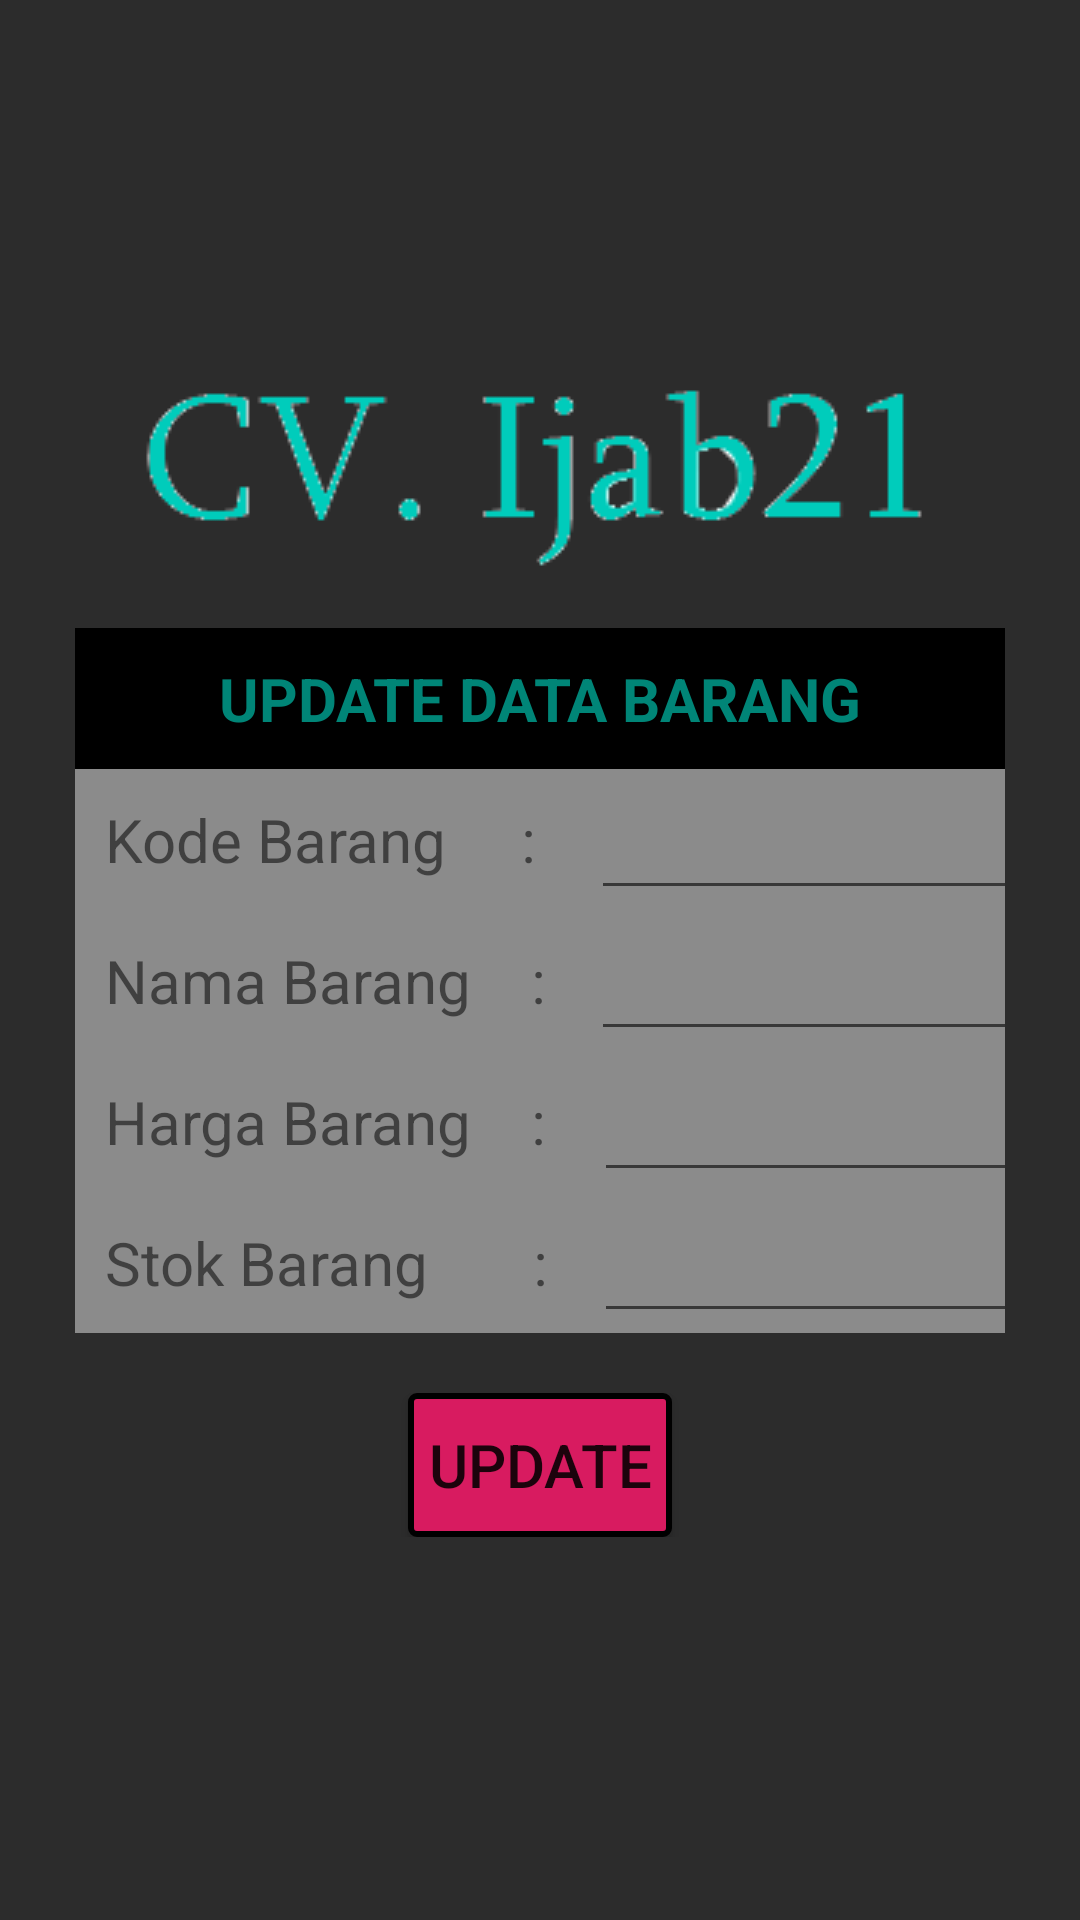

Here is an Android app screen rendered from its layout file. Give the layout XML and the strings, colors and styles it references.
<!-- AndroidManifest.xml: application theme AppTheme -->
<!-- res/layout/activity_update.xml -->
<?xml version="1.0" encoding="utf-8"?>
<RelativeLayout xmlns:android="http://schemas.android.com/apk/res/android"
    xmlns:app="http://schemas.android.com/apk/res-auto"
    xmlns:tools="http://schemas.android.com/tools"
    android:layout_width="match_parent"
    android:layout_height="match_parent"
    tools:context=".updateActivity"
    android:gravity="center"
    android:orientation="vertical"
    android:padding="25dp"
    android:background="#2C2C2C">

    <LinearLayout
        android:layout_width="match_parent"
        android:layout_height="match_parent"
        android:orientation="vertical"
        android:gravity="center">
        <ImageView
            android:layout_width="wrap_content"
            android:layout_height="wrap_content"
            android:src="@drawable/logo"/>

        <TextView
            android:layout_marginTop="2dp"
            android:layout_width="match_parent"
            android:layout_height="wrap_content"
            android:textSize="20dp"
            android:textStyle="bold"
            android:background="@color/colorKuning"
            android:textColor="@color/colorPrimary"
            android:textAlignment="center"
            android:padding="10dp"
            android:text="UPDATE DATA BARANG"
            />
        <LinearLayout
            android:layout_width="match_parent"
            android:orientation="horizontal"
            android:layout_height="wrap_content">
            <LinearLayout
                android:id="@+id/bakgrond"
                android:layout_width="wrap_content"
                android:layout_height="wrap_content"
                android:orientation="vertical"
                android:background="@color/colorAbuabu">
                <TextView
                    android:layout_width="wrap_content"
                    android:layout_height="wrap_content"
                    android:padding="10dp"
                    android:text="Kode Barang     : "
                    android:textSize="20dp"
                    />
                <TextView
                    android:layout_width="wrap_content"
                    android:layout_height="wrap_content"
                    android:padding="10dp"
                    android:text="Nama Barang    : "
                    android:textSize="20dp"
                    />
            </LinearLayout>

            <LinearLayout
                android:id="@+id/bakgron"
                android:layout_width="match_parent"
                android:layout_height="wrap_content"
                android:orientation="vertical"
                android:background="@color/colorAbuabu">
                <EditText
                    android:id="@+id/xkode1"
                    android:layout_width="150dp"
                    android:layout_height="wrap_content"
                    android:padding="10dp"
                    android:textSize="20dp"
                    />
                <EditText
                    android:id="@+id/xnama1"
                    android:layout_width="150dp"
                    android:layout_height="wrap_content"
                    android:padding="10dp"
                    android:textSize="20dp"
                    />
            </LinearLayout>
        </LinearLayout>
        <LinearLayout
            android:layout_width="match_parent"
            android:orientation="horizontal"
            android:layout_height="wrap_content">
            <LinearLayout
                android:id="@+id/bakgrond1"
                android:layout_width="wrap_content"
                android:layout_height="wrap_content"
                android:orientation="vertical"
                android:background="@color/colorAbuabu">
                <TextView
                    android:layout_width="wrap_content"
                    android:layout_height="wrap_content"
                    android:padding="10dp"
                    android:text="Harga Barang    : "
                    android:textSize="20dp"
                    />
                <TextView
                    android:layout_width="wrap_content"
                    android:layout_height="wrap_content"
                    android:padding="10dp"
                    android:text="Stok Barang       : "
                    android:textSize="20dp"
                    />
            </LinearLayout>
            <LinearLayout
                android:id="@+id/bakgron1"
                android:layout_width="match_parent"
                android:layout_height="wrap_content"
                android:orientation="vertical"
                android:background="@color/colorAbuabu">
                <EditText
                    android:id="@+id/xharga1"
                    android:layout_width="150dp"
                    android:layout_height="wrap_content"
                    android:padding="10dp"
                    android:textSize="20dp"
                    />
                <EditText
                    android:id="@+id/xjumlah1"
                    android:layout_width="150dp"
                    android:layout_height="wrap_content"
                    android:padding="10dp"
                    android:textSize="20dp"
                    />
            </LinearLayout>
        </LinearLayout>
        <LinearLayout
            android:layout_width="match_parent"
            android:gravity="center"
            android:layout_height="wrap_content"
            android:padding="20dp">
            <Button
                android:id="@+id/tblUpd"
                android:layout_width="wrap_content"
                android:text="update"
                android:textSize="20dp"
                android:background="@drawable/border"
                android:layout_height="wrap_content" />
        </LinearLayout>
    </LinearLayout>

</RelativeLayout>
<!-- resources referenced by this layout -->
<resources>
  <color name="colorAbuabu">#8B8B8B</color>
  <color name="colorKuning">#000</color>
  <color name="colorPrimary">#008577</color>
  <!-- drawable border (drawable) -->
  <?xml version="1.0" encoding="utf-8"?>
  <shape android:shape="rectangle" xmlns:android="http://schemas.android.com/apk/res/android">
      <solid android:color="@color/colorAccent"/>
      <stroke android:width="2dp"
          android:color="#000"/>
      <corners android:radius="2dp"/>
  </shape>
  <!-- drawable logo: png bitmap (drawable, 5535 bytes) -->
  <style name="AppTheme" parent="Theme.AppCompat.Light.DarkActionBar">
          
          <item name="colorPrimary">#0D6A99</item>
          <item name="colorPrimaryDark">@color/colorPrimaryDark</item>
          <item name="colorAccent">@color/colorAccent</item>
      </style>
  <color name="colorAccent">#D81B60</color>
  <color name="colorPrimaryDark">#00574B</color>
</resources>
